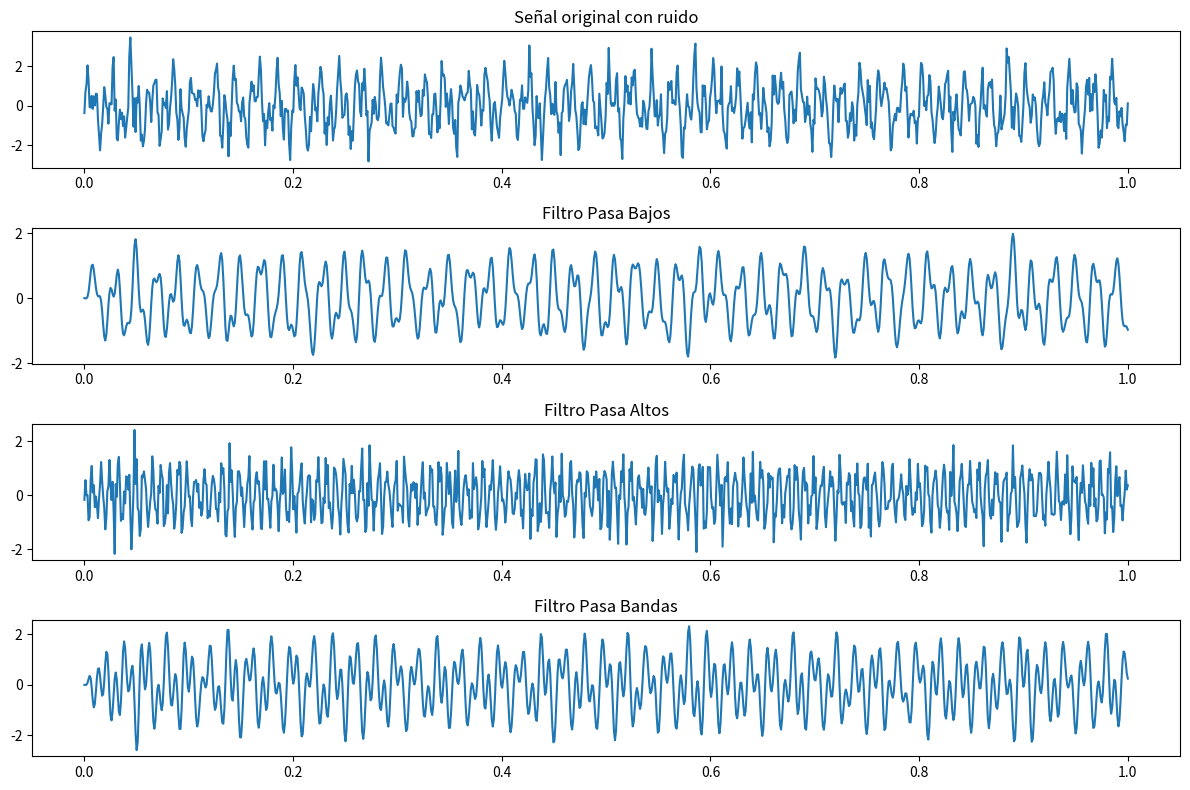

Here is the Python script that generated this plot:
import numpy as np
import matplotlib.pyplot as plt
from scipy.signal import butter, lfilter

# ===============================
# 1. Definición de la señal
# ===============================

fs = 1000  # Frecuencia de muestreo
t = np.linspace(0, 1, fs)

# Señal compuesta
signal = np.sin(2*np.pi*50*t) + np.sin(2*np.pi*120*t)

# Ruido blanco
noise = 0.5 * np.random.randn(len(t))

# Señal con ruido
signal_noise = signal + noise


# ===============================
# 2. Diseño de filtros
# ===============================

def butter_lowpass(cutoff, fs, order=4):
    nyq = 0.5 * fs
    normal_cutoff = cutoff / nyq
    b, a = butter(order, normal_cutoff, btype='low')
    return b, a


def butter_highpass(cutoff, fs, order=4):
    nyq = 0.5 * fs
    normal_cutoff = cutoff / nyq
    b, a = butter(order, normal_cutoff, btype='high')
    return b, a


def butter_bandpass(lowcut, highcut, fs, order=4):
    nyq = 0.5 * fs
    low = lowcut / nyq
    high = highcut / nyq
    b, a = butter(order, [low, high], btype='band')
    return b, a


# ===============================
# 3. Aplicación de filtros
# ===============================

b, a = butter_lowpass(100, fs)
low_filtered = lfilter(b, a, signal_noise)

b, a = butter_highpass(100, fs)
high_filtered = lfilter(b, a, signal_noise)

b, a = butter_bandpass(40, 150, fs)
band_filtered = lfilter(b, a, signal_noise)


# ===============================
# 4. Visualización de resultados
# ===============================

plt.figure(figsize=(12,8))

plt.subplot(4,1,1)
plt.plot(t, signal_noise)
plt.title("Señal original con ruido")

plt.subplot(4,1,2)
plt.plot(t, low_filtered)
plt.title("Filtro Pasa Bajos")

plt.subplot(4,1,3)
plt.plot(t, high_filtered)
plt.title("Filtro Pasa Altos")

plt.subplot(4,1,4)
plt.plot(t, band_filtered)
plt.title("Filtro Pasa Bandas")

plt.tight_layout()
plt.show()
